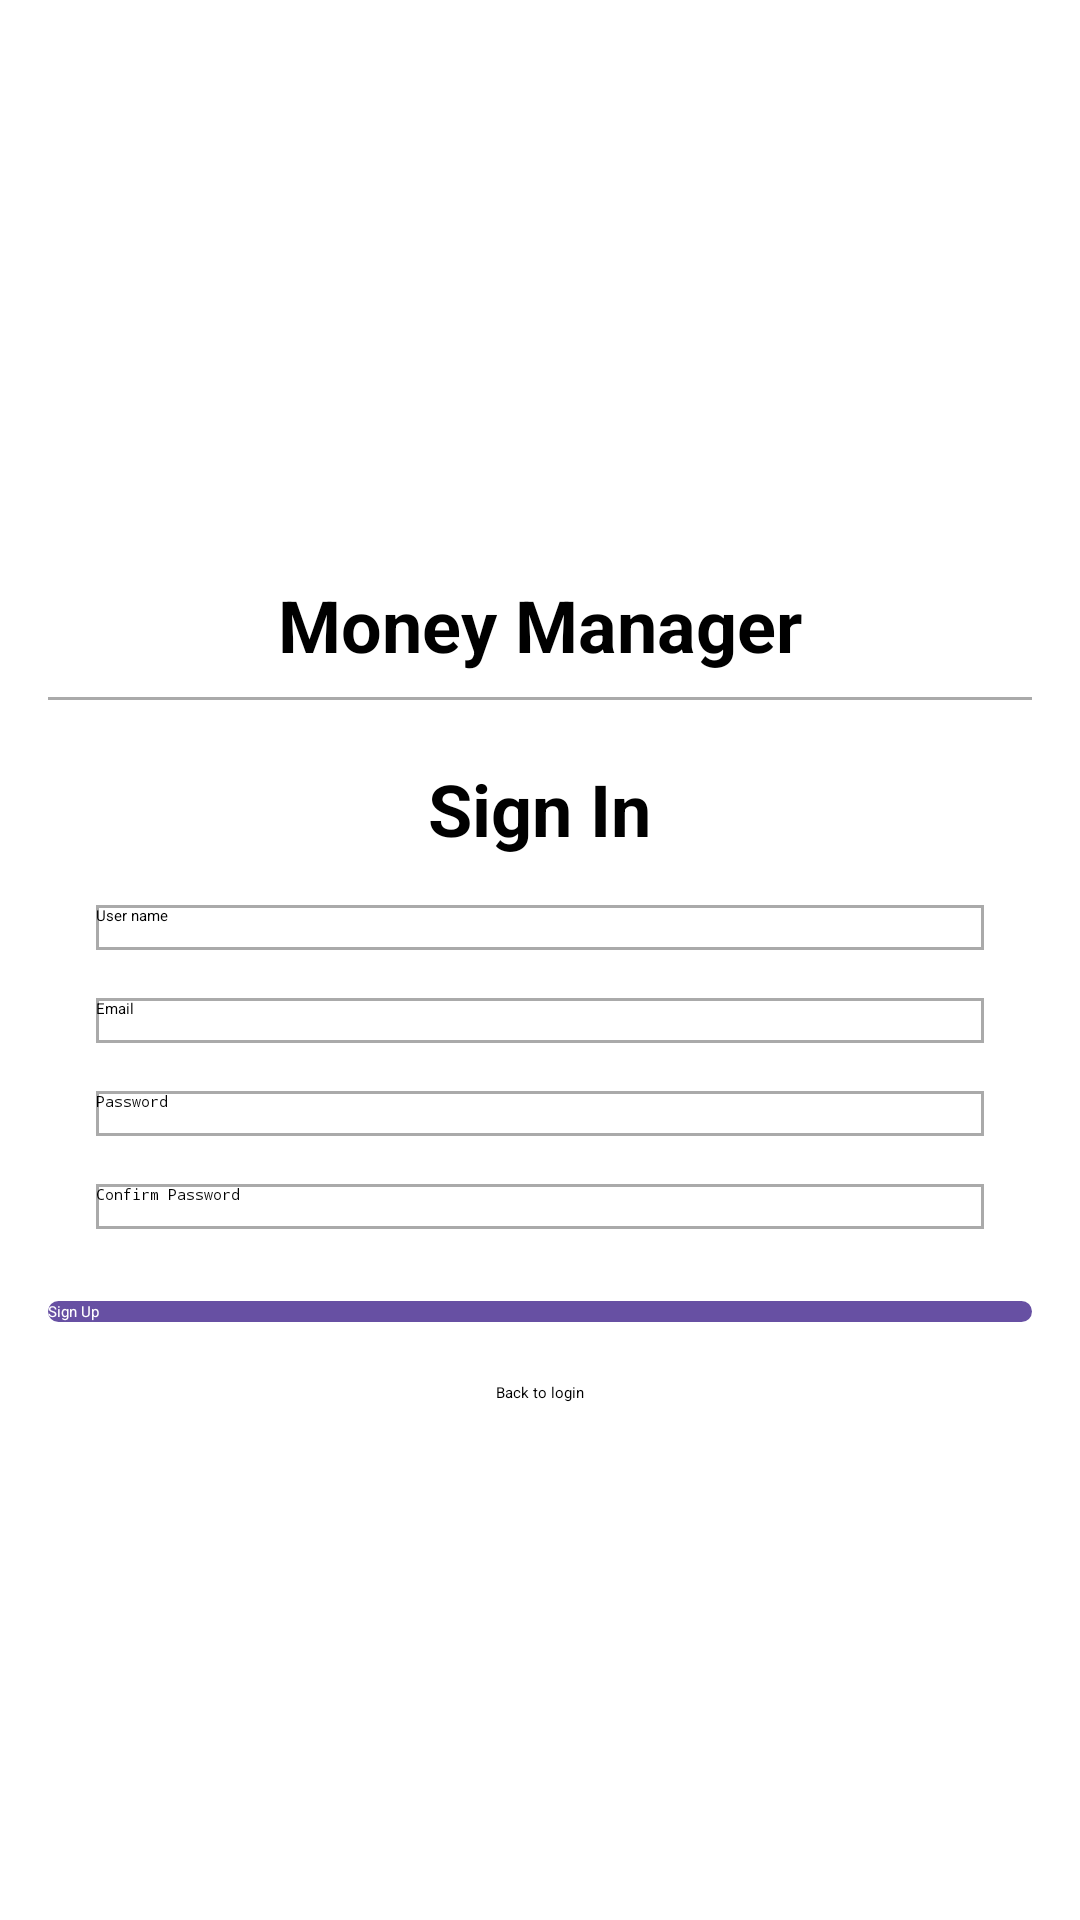

Here is an Android app screen rendered from its layout file. Give the layout XML and the strings, colors and styles it references.
<!-- AndroidManifest.xml: application theme Theme.MoneyManager -->
<!-- res/layout/activity_register.xml -->
<?xml version="1.0" encoding="utf-8"?>
<RelativeLayout xmlns:android="http://schemas.android.com/apk/res/android"
    android:id="@+id/register"
    android:layout_width="match_parent"
    android:layout_height="match_parent"
    android:paddingLeft="16dp"
    android:paddingRight="16dp"
    android:paddingTop="16dp"
    android:paddingBottom="16dp"
    android:gravity="center_vertical">

    <TextView
        android:id="@+id/textViewAppName"
        android:layout_width="wrap_content"
        android:layout_height="wrap_content"
        android:text="Money Manager"
        android:layout_alignParentTop="true"
        android:layout_centerHorizontal="true"
        android:layout_marginTop="20dp"
        android:textSize="24sp"
        android:textStyle="bold" />

    <View
        android:id="@+id/divider"
        android:layout_width="match_parent"
        android:layout_height="1dp"
        android:background="@android:color/darker_gray"
        android:layout_below="@id/textViewAppName"
        android:layout_marginTop="8dp"/>

    <TextView
        android:id="@+id/textViewAction"
        android:layout_width="wrap_content"
        android:layout_height="wrap_content"
        android:text="@string/sign_in"
        android:layout_below="@id/divider"
        android:layout_centerHorizontal="true"
        android:layout_marginTop="20dp"
        android:textSize="24sp"
        android:textStyle="bold" />

    <EditText
        android:id="@+id/editTextFullName"
        android:layout_width="match_parent"
        android:layout_height="wrap_content"
        android:layout_below="@id/textViewAction"
        android:layout_marginStart="16dp"
        android:layout_marginEnd="16dp"
        android:layout_marginTop="16dp"
        android:hint="@string/user_name"
        android:inputType="text"
        style="@style/UnderlinedEditText" />

    <EditText
        android:id="@+id/editTextRegistrationEmail"
        android:layout_width="match_parent"
        android:layout_height="wrap_content"
        android:layout_below="@id/editTextFullName"
        android:layout_marginStart="16dp"
        android:layout_marginEnd="16dp"
        android:layout_marginTop="16dp"
        android:hint="Email"
        android:inputType="textEmailAddress"
        style="@style/UnderlinedEditText" />

    <EditText
        android:id="@+id/editTextPasswordRegistration"
        android:layout_width="match_parent"
        android:layout_height="wrap_content"
        android:layout_below="@id/editTextRegistrationEmail"
        android:layout_marginStart="16dp"
        android:layout_marginEnd="16dp"
        android:layout_marginTop="16dp"
        android:hint="Password"
        android:inputType="textPassword"
        style="@style/UnderlinedEditText" />

    <EditText
        android:id="@+id/editTextConfirmPassword"
        android:layout_width="match_parent"
        android:layout_height="wrap_content"
        android:layout_below="@id/editTextPasswordRegistration"
        android:layout_marginStart="16dp"
        android:layout_marginEnd="16dp"
        android:layout_marginTop="16dp"
        android:hint="Confirm Password"
        android:inputType="textPassword"
        style="@style/UnderlinedEditText" />

    <androidx.appcompat.widget.AppCompatButton
        android:id="@+id/buttonSignUp"
        android:layout_width="match_parent"
        android:layout_height="wrap_content"
        android:text="Sign Up"
        android:layout_below="@id/editTextConfirmPassword"
        android:layout_marginTop="24dp"
        android:textColor="#FFFFFF"
        android:background="@drawable/rounded_button" />

    <TextView
        android:id="@+id/textViewRegisterLogin"
        android:layout_width="wrap_content"
        android:layout_height="wrap_content"
        android:text="Back to login"
        android:layout_below="@id/buttonSignUp"
        android:layout_centerHorizontal="true"
        android:layout_marginTop="20dp"/>

</RelativeLayout>
<!-- resources referenced by this layout -->
<resources>
  <!-- drawable rounded_button (drawable) -->
  <?xml version="1.0" encoding="utf-8"?>
  <shape xmlns:android="http://schemas.android.com/apk/res/android"
      android:shape="rectangle">
  
      
      <solid android:color="#FF6750A3" />
  
      
      <corners android:radius="20dp" />
  
  </shape>
  <string name="sign_in">Sign In</string>
  <string name="user_name">User name</string>
  <style name="UnderlinedEditText">
          <item name="android:background">@drawable/underline_edittext</item>
          <item name="android:paddingBottom">8dp</item>
      </style>
  <!-- drawable underline_edittext (drawable) -->
  <?xml version="1.0" encoding="utf-8"?>
  <shape xmlns:android="http://schemas.android.com/apk/res/android">
      <solid android:color="@android:color/transparent"/>
      <stroke
          android:width="1dp"
          android:color="@android:color/darker_gray"/>
  </shape>
</resources>
